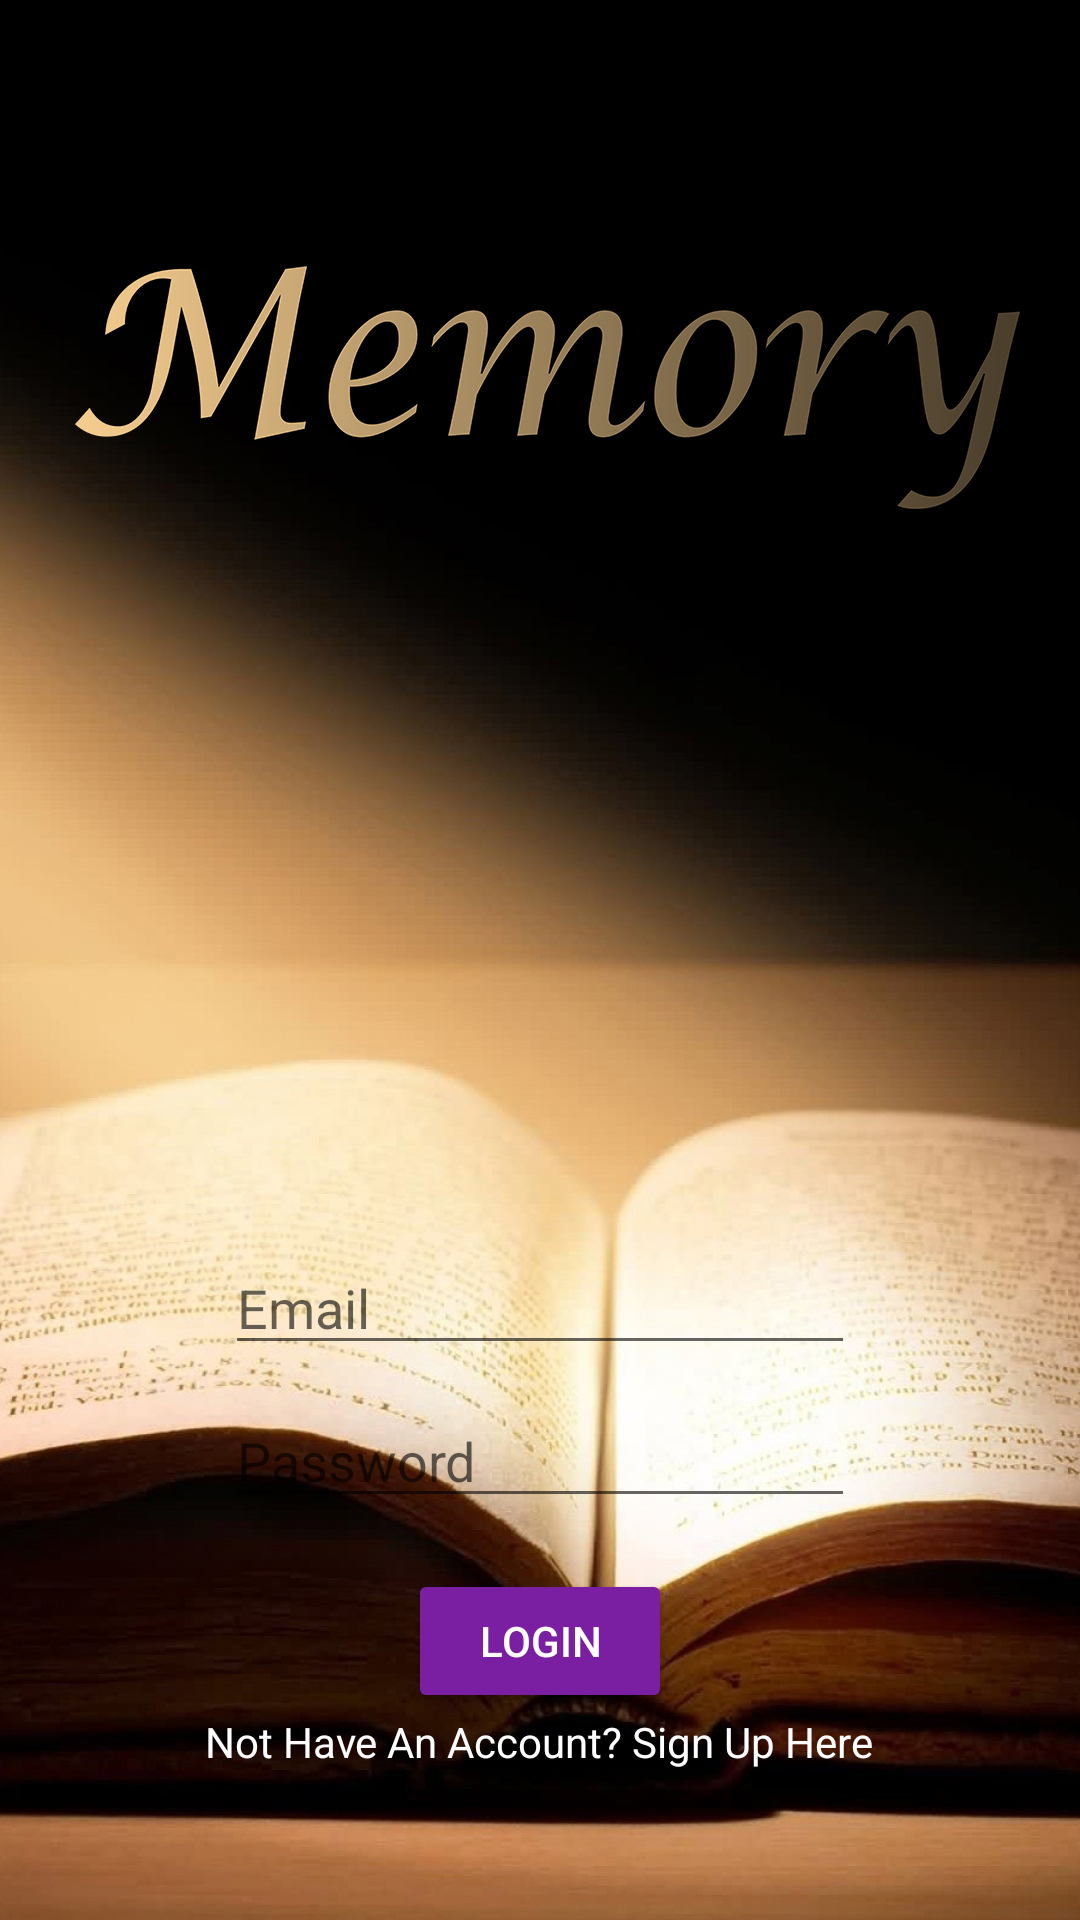

This screen was rendered from an Android layout file. Write that file and the resources it references.
<!-- AndroidManifest.xml: application theme AppTheme -->
<!-- res/layout/activity_email_login.xml -->
<?xml version="1.0" encoding="utf-8"?>
<RelativeLayout xmlns:android="http://schemas.android.com/apk/res/android"
    xmlns:tools="http://schemas.android.com/tools"
    android:id="@+id/activity_email_login"
    android:layout_width="match_parent"
    android:layout_height="match_parent"
    android:background="@drawable/wallpaper"
    android:paddingBottom="@dimen/activity_vertical_margin"
    android:paddingLeft="@dimen/activity_horizontal_margin"
    android:paddingRight="@dimen/activity_horizontal_margin"
    android:paddingTop="@dimen/activity_vertical_margin"
    tools:context="gui.yst.photodiary.login.EmailLogin">

    <EditText
        android:layout_width="wrap_content"
        android:layout_height="wrap_content"
        android:inputType="textEmailAddress"
        android:ems="10"
        android:id="@+id/emailLogin"
        android:hint="@string/email"
        android:layout_alignBottom="@+id/passwordLogin"
        android:layout_centerHorizontal="true"
        android:layout_marginBottom="51dp" />

    <Button
        android:text="@string/login"
        android:layout_width="wrap_content"
        android:layout_height="wrap_content"
        android:layout_below="@+id/emailLogin"
        android:layout_centerHorizontal="true"
        android:onClick="userLogin"
        android:layout_marginTop="17dp"
        android:theme="@style/AppTheme.Button"
        android:id="@+id/buttonRegister" />

    <EditText
        android:layout_width="wrap_content"
        android:layout_height="wrap_content"
        android:inputType="textPassword"
        android:ems="10"
        android:id="@+id/passwordLogin"
        android:hint="@string/password"
        android:layout_marginBottom="134dp"
        android:layout_alignParentBottom="true"
        android:layout_alignStart="@+id/emailLogin" />

    <TextView
        android:layout_width="wrap_content"
        android:layout_height="wrap_content"
        android:id="@+id/textViewSignUp"
        android:text="@string/textViewSignUp"
        android:textColor="#FFFFFF"
        android:onClick="signUpActivity"
        android:textAppearance="@style/TextAppearance.AppCompat.Small"
        android:layout_below="@+id/buttonRegister"
        android:layout_centerHorizontal="true" />
</RelativeLayout>
<!-- resources referenced by this layout -->
<resources>
  <!-- drawable wallpaper: jpg bitmap (drawable, 536576 bytes) -->
  <string name="email">Email</string>
  <string name="login">Login</string>
  <string name="password">Password</string>
  <string name="textViewSignUp">Not Have An Account? Sign Up Here</string>
  <style name="AppTheme.Button" parent="@style/Widget.AppCompat.Button">
          <item name="colorButtonNormal">@color/colorPrimary</item>
          <item name="android:textColor">#FFFFFF</item>
      </style>
  <style name="AppTheme" parent="Theme.AppCompat.Light.NoActionBar">
          
          <item name="colorPrimary">@color/colorPrimary</item>
          <item name="colorPrimaryDark">@color/colorPrimaryDark</item>
          <item name="colorAccent">@color/colorAccent</item>
          <item name="android:textColorPrimary">@color/colorPrimary</item>
          <item name="android:colorBackground">@android:color/background_light</item>
      </style>
  <color name="colorPrimary">#7b1fa2</color>
  <color name="colorPrimaryDark">#4a148c</color>
  <color name="colorAccent">#b2ff59</color>
</resources>
